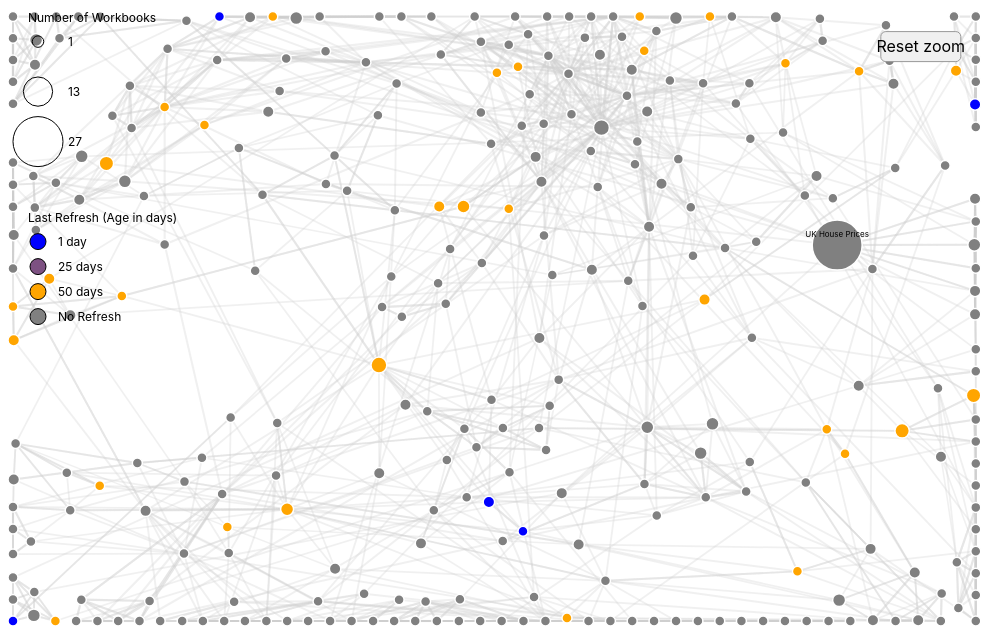
D3 v7 page, settled after 480 driven frames (8 s of simulated time); the page loaded 1 data file(s).


    // Create tooltip div
    const tooltip = d3.select("body").append("div")
      .attr("class", "tooltip")
      .style("opacity", 0);
    
    // Set dimensions to fit viewport
    const width = window.innerWidth * 0.95;
    const height = window.innerHeight * 0.8;
    
    const svg = d3.select("svg")
      .attr("viewBox", `0 0 ${width} ${height}`)
      .attr("preserveAspectRatio", "xMidYMid meet");

    // Load the similarities.json file
    d3.json("similarities.json").then(data => {
      // --- First define all scaling functions ---
      
      // Sizing the circles based on the total number_of_workbooks
      const sizeScale = d3.scaleLinear()
        .domain([0, d3.max(data.nodes, d => d.number_of_workbooks)])
        .range([5, 25])
        .clamp(true);

      // Coloring the circles based on last_refresh_time
      const parseDate = d3.utcParse("%Y-%m-%dT%H:%M:%SZ");
      const now = new Date();
      const colorScale = d3.scaleLinear()
        .domain([1, 50])
        .range(["blue", "orange"])
        .clamp(true);

      // NOW create the simulation with forces - AFTER defining sizeScale
      const simulation = d3.forceSimulation(data.nodes)
        .force("link", d3.forceLink(data.links)
          .id(d => d.id)
          .distance(d => {
            const minDistance = 1;
            const maxDistance = 50;
            return minDistance + (maxDistance - minDistance) * (1 - d.similarity);
          })
        )
        .force("charge", d3.forceManyBody().strength(-120))
        .force("center", d3.forceCenter(width / 2, height / 2))
        .force("x", d3.forceX(width / 2).strength(0.03))
        .force("y", d3.forceY(height / 2).strength(0.07))
        .force("collision", d3.forceCollide().radius(d => sizeScale(d.number_of_workbooks) + 6));

      // Create link elements
      const link = svg.append("g")
        .attr("class", "links")
        .selectAll("line")
        .data(data.links)
        .enter().append("line")
        .attr("class", "link")
        .attr("stroke-width", d => Math.sqrt(d.similarity * 5));

      // Create node elements with updated size and color
      const node = svg.append("g")
        .attr("class", "nodes")
        .selectAll("circle")
        .data(data.nodes)
        .enter().append("circle")
        .attr("class", "node")
        .attr("r", d => sizeScale(d.number_of_workbooks))
        .attr("fill", d => {
          if (!d.last_refresh_time) return "gray";
          const refreshTime = parseDate(d.last_refresh_time);
          if (!refreshTime) return "gray";
          const ageInDays = (now - refreshTime) / (1000 * 60 * 60 * 24);
          return colorScale(ageInDays);
        })
        .call(drag(simulation))
        .on("mouseover", function(event, d) {
          let refreshInfo = "No refresh data";
          if (d.last_refresh_time) {
            const refreshTime = parseDate(d.last_refresh_time);
            if (refreshTime) {
              const ageInDays = Math.floor((now - refreshTime) / (1000 * 60 * 60 * 24));
              const formattedDate = refreshTime.toLocaleDateString();
              refreshInfo = `${formattedDate} (${ageInDays} days ago)`;
            }
          }
          
          d3.select(this).attr("stroke", "#000").attr("stroke-width", 2);
          
          tooltip.transition()
            .duration(200)
            .style("opacity", .9);
          
          tooltip.html(`
            <h4>${d.name}</h4>
            <p><strong>Workbooks:</strong> ${d.number_of_workbooks}</p>
            <p><strong>Last Refresh:</strong> ${refreshInfo}</p>
          `)
            .style("left", (event.pageX + 10) + "px")
            .style("top", (event.pageY - 28) + "px");
        })
        .on("mouseout", function() {
          d3.select(this).attr("stroke", "#fff").attr("stroke-width", 1.5);
          tooltip.transition()
            .duration(500)
            .style("opacity", 0);
        });

      // For small datasets, you might want labels
      const labels = svg.append("g")
        .attr("class", "labels")
        .selectAll("text")
        .data(data.nodes)
        .enter().append("text")
        .attr("font-size", "8px")
        .attr("text-anchor", "middle")
        .attr("dy", "-1em")
        .text(d => {
          return d.number_of_workbooks > (d3.max(data.nodes, n => n.number_of_workbooks) / 5) ? d.name : '';
        })
        .style("pointer-events", "none");

      // Create legend for circle size (number of workbooks)
      const legendSize = svg.append("g")
        .attr("class", "legend")
        .attr("transform", "translate(20, 20)");

      legendSize.append("text")
        .attr("x", 0)
        .attr("y", -10)
        .text("Number of Workbooks");

      // Use representative values for size legend
      const legendSizeValues = [
        1,
        Math.floor(d3.max(data.nodes, d => d.number_of_workbooks) / 2),
        d3.max(data.nodes, d => d.number_of_workbooks)
      ];
      
      legendSizeValues.forEach((val, i) => {
        const cy = i * 50 + 10;
        legendSize.append("circle")
          .attr("cx", 10)
          .attr("cy", cy)
          .attr("r", sizeScale(val))
          .attr("fill", "none")
          .attr("stroke", "black");

        legendSize.append("text")
          .attr("x", 40)
          .attr("y", cy)
          .attr("dy", "0.35em")
          .text(val);
      });

      // Create legend for color (last refresh)
      const legendColor = svg.append("g")
        .attr("class", "legend")
        .attr("transform", "translate(20, 220)");

      legendColor.append("text")
        .attr("x", 0)
        .attr("y", -10)
        .text("Last Refresh (Age in days)");

      // Representative values: 1 day, 25 days, 50 days
      const colorLegendValues = [1, 25, 50];
      colorLegendValues.forEach((val, i) => {
        const cy = i * 25 + 10;
        legendColor.append("circle")
          .attr("cx", 10)
          .attr("cy", cy)
          .attr("r", 8)
          .attr("fill", colorScale(val))
          .attr("stroke", "black");

        legendColor.append("text")
          .attr("x", 30)
          .attr("y", cy)
          .attr("dy", "0.35em")
          .text(val + " day" + (val > 1 ? "s" : ""));
      });

      // Legend item for nodes with null last_refresh_time
      const nullLegendY = colorLegendValues.length * 25 + 10;
      legendColor.append("circle")
          .attr("cx", 10)
          .attr("cy", nullLegendY)
          .attr("r", 8)
          .attr("fill", "gray")
          .attr("stroke", "black");

      legendColor.append("text")
          .attr("x", 30)
          .attr("y", nullLegendY)
          .attr("dy", "0.35em")
          .text("No Refresh");

      // Add zoom capability
      const zoom = d3.zoom()
        .scaleExtent([0.1, 4])
        .on("zoom", (event) => {
          svg.selectAll("g").attr("transform", event.transform);
        });

      svg.call(zoom);

      // Update positions on every tick of the simulation
      simulation.on("tick", () => {
        // Keep nodes within the svg boundaries
        data.nodes.forEach(d => {
          d.x = Math.max(sizeScale(d.number_of_workbooks), Math.min(width - sizeScale(d.number_of_workbooks), d.x));
          d.y = Math.max(sizeScale(d.number_of_workbooks), Math.min(height - sizeScale(d.number_of_workbooks), d.y));
        });
        
        // Update link positions
        link
          .attr("x1", d => d.source.x)
          .attr("y1", d => d.source.y)
          .attr("x2", d => d.target.x)
          .attr("y2", d => d.target.y);

        // Update node positions
        node
          .attr("cx", d => d.x)
          .attr("cy", d => d.y);

        // Update label positions
        labels
          .attr("x", d => d.x)
          .attr("y", d => d.y);
      });

      // Drag functionality to make nodes movable
      function drag(simulation) {
        function dragstarted(event, d) {
          if (!event.active) simulation.alphaTarget(0.3).restart();
          d.fx = d.x;
          d.fy = d.y;
        }
        function dragged(event, d) {
          d.fx = event.x;
          d.fy = event.y;
        }
        function dragended(event, d) {
          if (!event.active) simulation.alphaTarget(0);
          d.fx = null;
          d.fy = null;
        }
        return d3.drag()
          .on("start", dragstarted)
          .on("drag", dragged)
          .on("end", dragended);
      }

      // Add a reset zoom button
      svg.append("rect")
        .attr("x", width - 100)
        .attr("y", 20)
        .attr("width", 80)
        .attr("height", 30)
        .attr("rx", 5)
        .attr("fill", "#f0f0f0")
        .attr("stroke", "#999")
        .style("cursor", "pointer")
        .on("click", function() {
          svg.transition().duration(750).call(
            zoom.transform,
            d3.zoomIdentity
          );
        });

      svg.append("text")
        .attr("x", width - 60)
        .attr("y", 40)
        .attr("text-anchor", "middle")
        .text("Reset zoom")
        .style("cursor", "pointer")
        .style("pointer-events", "none");
      
    }).catch(error => {
      console.error("Error loading the JSON data: ", error);
    });
    
    // Handle window resize
    window.addEventListener('resize', function() {
      svg.attr("width", window.innerWidth * 0.95)
         .attr("height", window.innerHeight * 0.8);
    });
  

### data: similarities.json
{
 "nodes": [
  {
   "id": "f59e26cf-f9d8-46f4-897d-9ed3ba525498",
   "name": "SF demo",
   "description": "Salesforce 2020.2 output.",
   "has_active_warning": false,
   "is_certified": false,
   "last_refresh_time": null,
   "last_update_time": null,
   "project_name": "Demos",
   "luid": "f59e26cf-f9d8-46f4-897d-9ed3ba525498",
   "number_of_columns": 56,
   "number_of_workbooks": 0
  },
  {
   "id": "f0306a33-2e1a-4c3a-bd9e-974475411a49",
   "name": "Sheet1 (user-filters-ds8)",
   "description": null,
   "has_active_warning": false,
   "is_certified": false,
   "last_refresh_time": null,
   "last_update_time": null,
   "project_name": "JMac",
   "luid": "f0306a33-2e1a-4c3a-bd9e-974475411a49",
   "number_of_columns": 4,
   "number_of_workbooks": 0
  },
  {
   "id": "c0b721a8-3ee4-4d5b-854b-4df250974abf",
   "name": "Demo dataset removing duplication",
   "description": null,
   "has_active_warning": false,
   "is_certified": false,
   "last_refresh_time": null,
   "last_update_time": null,
   "project_name": "Tableau Server Management",
   "luid": "c0b721a8-3ee4-4d5b-854b-4df250974abf",
   "number_of_columns": 10,
   "number_of_workbooks": 2
  },
  {
   "id": "946ca289-a2b2-46fa-8b75-c60f403bc5e3",
   "name": "Loadsure Pivot",
   "description": null,
   "has_active_warning": false,
   "is_certified": false,
   "last_refresh_time": null,
   "last_update_time": null,
   "project_name": "Archive",
   "luid": "946ca289-a2b2-46fa-8b75-c60f403bc5e3",
   "number_of_columns": 18,
   "number_of_workbooks": 0
  },
  {
   "id": "8b97ae26-ff47-4b58-9f79-6cc41be4624d",
   "name": "mike",
   "description": null,
   "has_active_warning": false,
   "is_certified": false,
   "last_refresh_time": null,
   "last_update_time": null,
   "project_name": "Alteryx Demo",
   "luid": "8b97ae26-ff47-4b58-9f79-6cc41be4624d",
   "number_of_columns": 1,
   "number_of_workbooks": 0
  },
  {
   "id": "0ada6dde-0504-484b-840b-a10fbb5e6e4f",
   "name": "Super Store Sales",
   "description": null,
   "has_active_warning": false,
   "is_certified": false,
   "last_refresh_time": null,
   "last_update_time": null,
   "project_name": "Default",
   "luid": "0ada6dde-0504-484b-840b-a10fbb5e6e4f",
   "number_of_columns": 27,
   "number_of_workbooks": 0
  },
  {
   "id": "b195eb86-3a4c-4427-9a63-70857bdc034d",
   "name": "MM Attrition Example",
   "description": null,
   "has_active_warning": false,
   "is_certified": false,
   "last_refresh_time": null,
   "last_update_time": null,
   "project_name": "Robbin Vernooij",
   "luid": "b195eb86-3a4c-4427-9a63-70857bdc034d",
   "number_of_columns": 37,
   "number_of_workbooks": 0
  },
  {
   "id": "c2d93d24-8384-45a8-952b-8a9021be8614",
   "name": "Prescriptions 1",
   "description": null,
   "has_active_warning": false,
   "is_certified": false,
   "last_refresh_time": null,
   "last_update_time": null,
   "project_name": "Default",
   "luid": "c2d93d24-8384-45a8-952b-8a9021be8614",
   "number_of_columns": 17,
   "number_of_workbooks": 0
  },
  "... 290 more items"
 ],
 "links": [
  {
   "source": "f59e26cf-f9d8-46f4-897d-9ed3ba525498",
   "target": "b7b46a90-86bd-486d-976d-25cf9930e527",
   "similarity": 0.8798
  },
  {
   "source": "f59e26cf-f9d8-46f4-897d-9ed3ba525498",
   "target": "f048579a-613f-42bb-9caa-56f666936d29",
   "similarity": 0.8752
  },
  {
   "source": "f59e26cf-f9d8-46f4-897d-9ed3ba525498",
   "target": "f4fd4a77-d03a-4736-a88c-82c3618fde37",
   "similarity": 0.8549
  },
  {
   "source": "f59e26cf-f9d8-46f4-897d-9ed3ba525498",
   "target": "5bc35f89-f11d-4ee6-bfb6-eda3ab661a8a",
   "similarity": 0.8502
  },
  {
   "source": "f59e26cf-f9d8-46f4-897d-9ed3ba525498",
   "target": "68ae36da-4a38-49d4-b3a2-aba0a0673b01",
   "similarity": 0.8453
  },
  {
   "source": "f0306a33-2e1a-4c3a-bd9e-974475411a49",
   "target": "d09d5fb3-4ca0-4684-afc9-f6ab1b4f3f9d",
   "similarity": 0.703
  },
  {
   "source": "f0306a33-2e1a-4c3a-bd9e-974475411a49",
   "target": "1ecfcb2e-5cee-49f6-ac7f-0abdc6b99dee",
   "similarity": 0.6861
  },
  {
   "source": "f0306a33-2e1a-4c3a-bd9e-974475411a49",
   "target": "7ba31d2c-768a-4230-bdf2-494cd733ba3e",
   "similarity": 0.6639
  },
  "... 1,482 more items"
 ]
}